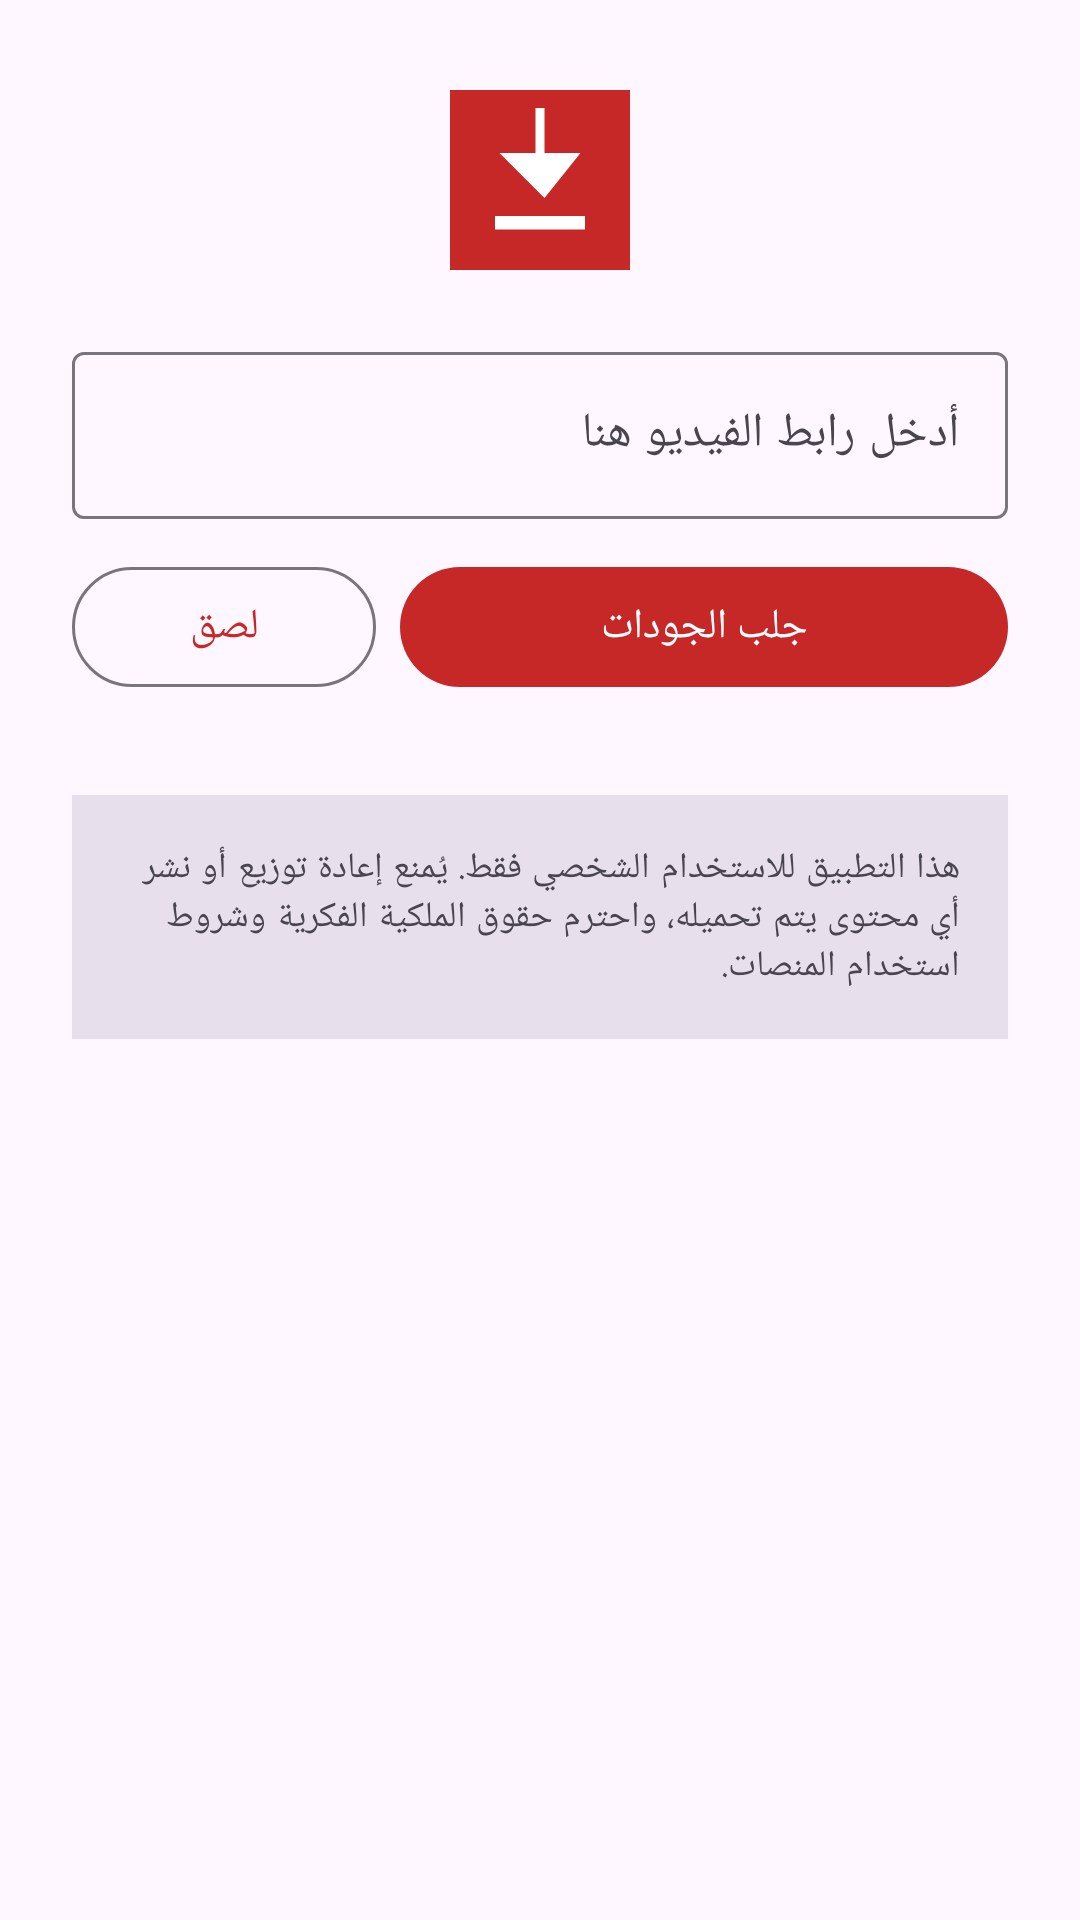

Write the Android layout XML for this screen, with the resource values it uses.
<!-- AndroidManifest.xml: application theme Theme.Karomi -->
<!-- res/layout/fragment_home.xml -->
<?xml version="1.0" encoding="utf-8"?>
<ScrollView xmlns:android="http://schemas.android.com/apk/res/android"
    xmlns:app="http://schemas.android.com/apk/res-auto"
    android:layout_width="match_parent"
    android:layout_height="match_parent"
    android:fillViewport="true">

    <LinearLayout
        android:layout_width="match_parent"
        android:layout_height="wrap_content"
        android:orientation="vertical"
        android:padding="24dp">

        <ImageView
            android:layout_width="72dp"
            android:layout_height="72dp"
            android:layout_gravity="center"
            android:layout_marginBottom="16dp"
            android:src="@drawable/ic_launcher"
            android:contentDescription="@string/app_name" />

        <com.google.android.material.textfield.TextInputLayout
            android:layout_width="match_parent"
            android:layout_height="wrap_content"
            android:hint="@string/url_hint"
            app:endIconMode="clear_text">

            <com.google.android.material.textfield.TextInputEditText
                android:id="@+id/url_input"
                android:layout_width="match_parent"
                android:layout_height="wrap_content"
                android:inputType="textUri" />
        </com.google.android.material.textfield.TextInputLayout>

        <LinearLayout
            android:layout_width="match_parent"
            android:layout_height="wrap_content"
            android:layout_marginTop="12dp"
            android:orientation="horizontal">

            <com.google.android.material.button.MaterialButton
                android:id="@+id/paste_button"
                style="@style/Widget.Material3.Button.OutlinedButton"
                android:layout_width="0dp"
                android:layout_height="wrap_content"
                android:layout_marginEnd="8dp"
                android:layout_weight="1"
                android:text="@string/paste" />

            <com.google.android.material.button.MaterialButton
                android:id="@+id/fetch_button"
                android:layout_width="0dp"
                android:layout_height="wrap_content"
                android:layout_weight="2"
                android:text="@string/fetch_qualities" />
        </LinearLayout>

        <ProgressBar
            android:id="@+id/fetch_progress"
            android:layout_width="wrap_content"
            android:layout_height="wrap_content"
            android:layout_gravity="center"
            android:layout_marginTop="16dp"
            android:visibility="gone" />

        <TextView
            android:layout_width="match_parent"
            android:layout_height="wrap_content"
            android:layout_marginTop="32dp"
            android:background="?attr/colorSurfaceVariant"
            android:padding="16dp"
            android:text="@string/legal_notice"
            android:textAppearance="?attr/textAppearanceBodySmall" />
    </LinearLayout>
</ScrollView>
<!-- resources referenced by this layout -->
<resources>
  <!-- drawable ic_launcher (drawable) -->
  <vector xmlns:android="http://schemas.android.com/apk/res/android"
      android:width="48dp" android:height="48dp"
      android:viewportWidth="48" android:viewportHeight="48">
      <path
          android:fillColor="#C62828"
          android:pathData="M4,4h40v40h-40z" />
      <path
          android:fillColor="#FFFFFF"
          android:pathData="M33,18h-8V8h-2v10h-8l10,10 8,-10zM14,32v3h20v-3H14z" />
  </vector>
  <string name="app_name">كرومي</string>
  <string name="fetch_qualities">جلب الجودات</string>
  <string name="legal_notice">هذا التطبيق للاستخدام الشخصي فقط. يُمنع إعادة توزيع أو نشر أي محتوى يتم تحميله، واحترم حقوق الملكية الفكرية وشروط استخدام المنصات.</string>
  <string name="paste">لصق</string>
  <string name="url_hint">أدخل رابط الفيديو هنا</string>
  <style name="Theme.Karomi" parent="Theme.Material3.DayNight.NoActionBar">
          <item name="colorPrimary">@color/primary</item>
          <item name="colorPrimaryVariant">@color/primary_variant</item>
          <item name="colorOnPrimary">@color/on_primary</item>
          <item name="android:statusBarColor">?attr/colorPrimaryVariant</item>
          <item name="android:windowLayoutInDisplayCutoutMode">shortEdges</item>
      </style>
  <color name="primary">#C62828</color>
  <color name="primary_variant">#8E0000</color>
  <color name="on_primary">#FFFFFF</color>
</resources>
